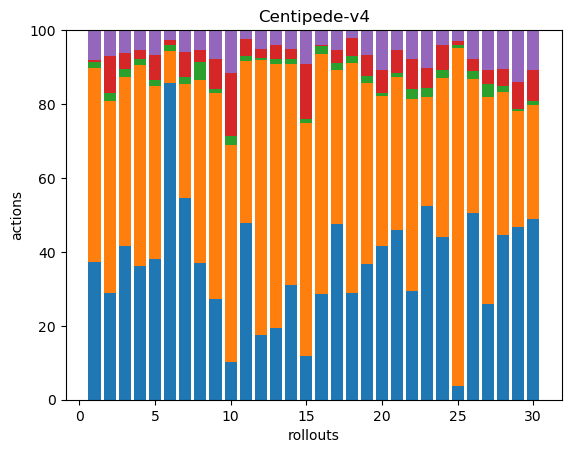

The table this chart was drawn from, first rows:
68, 96, 3, 1, 15, 0, 0, 0, 0, 0, 0, 0, 0, 0, 0, 0, 0, 0
81, 146, 6, 28, 20, 0, 0, 0, 0, 0, 0, 0, 0, 0, 0, 0, 0, 0
75, 82, 4, 8, 11, 0, 0, 0, 0, 0, 0, 0, 0, 0, 0, 0, 0, 0
73, 110, 3, 5, 11, 0, 0, 0, 0, 0, 0, 0, 0, 0, 0, 0, 0, 0
101, 124, 4, 18, 18, 0, 0, 0, 0, 0, 0, 0, 0, 0, 0, 0, 0, 0
168, 17, 3, 3, 5, 0, 0, 0, 0, 0, 0, 0, 0, 0, 0, 0, 0, 0
112, 63, 4, 14, 12, 0, 0, 0, 0, 0, 0, 0, 0, 0, 0, 0, 0, 0
47, 63, 6, 4, 7, 0, 0, 0, 0, 0, 0, 0, 0, 0, 0, 0, 0, 0
100, 205, 4, 30, 29, 0, 0, 0, 0, 0, 0, 0, 0, 0, 0, 0, 0, 0
36, 207, 9, 60, 41, 0, 0, 0, 0, 0, 0, 0, 0, 0, 0, 0, 0, 0
97, 89, 3, 9, 5, 0, 0, 0, 0, 0, 0, 0, 0, 0, 0, 0, 0, 0
63, 269, 2, 9, 18, 0, 0, 0, 0, 0, 0, 0, 0, 0, 0, 0, 0, 0
62, 228, 4, 12, 13, 0, 0, 0, 0, 0, 0, 0, 0, 0, 0, 0, 0, 0
91, 176, 4, 8, 15, 0, 0, 0, 0, 0, 0, 0, 0, 0, 0, 0, 0, 0
45, 242, 4, 57, 35, 0, 0, 0, 0, 0, 0, 0, 0, 0, 0, 0, 0, 0
72, 164, 5, 1, 10, 0, 0, 0, 0, 0, 0, 0, 0, 0, 0, 0, 0, 0
80, 70, 3, 6, 9, 0, 0, 0, 0, 0, 0, 0, 0, 0, 0, 0, 0, 0
71, 153, 5, 12, 5, 0, 0, 0, 0, 0, 0, 0, 0, 0, 0, 0, 0, 0
97, 129, 5, 15, 18, 0, 0, 0, 0, 0, 0, 0, 0, 0, 0, 0, 0, 0
130, 127, 3, 19, 34, 0, 0, 0, 0, 0, 0, 0, 0, 0, 0, 0, 0, 0
128, 115, 3, 17, 15, 0, 0, 0, 0, 0, 0, 0, 0, 0, 0, 0, 0, 0
61, 108, 6, 17, 16, 0, 0, 0, 0, 0, 0, 0, 0, 0, 0, 0, 0, 0
87, 49, 4, 9, 17, 0, 0, 0, 0, 0, 0, 0, 0, 0, 0, 0, 0, 0
86, 84, 4, 13, 8, 0, 0, 0, 0, 0, 0, 0, 0, 0, 0, 0, 0, 0
14, 354, 3, 5, 11, 0, 0, 0, 0, 0, 0, 0, 0, 0, 0, 0, 0, 0
91, 65, 4, 6, 14, 0, 0, 0, 0, 0, 0, 0, 0, 0, 0, 0, 0, 0
46, 99, 6, 7, 19, 0, 0, 0, 0, 0, 0, 0, 0, 0, 0, 0, 0, 0
117, 102, 4, 12, 28, 0, 0, 0, 0, 0, 0, 0, 0, 0, 0, 0, 0, 0
130, 87, 2, 20, 39, 0, 0, 0, 0, 0, 0, 0, 0, 0, 0, 0, 0, 0
104, 66, 2, 18, 23, 0, 0, 0, 0, 0, 0, 0, 0, 0, 0, 0, 0, 0
